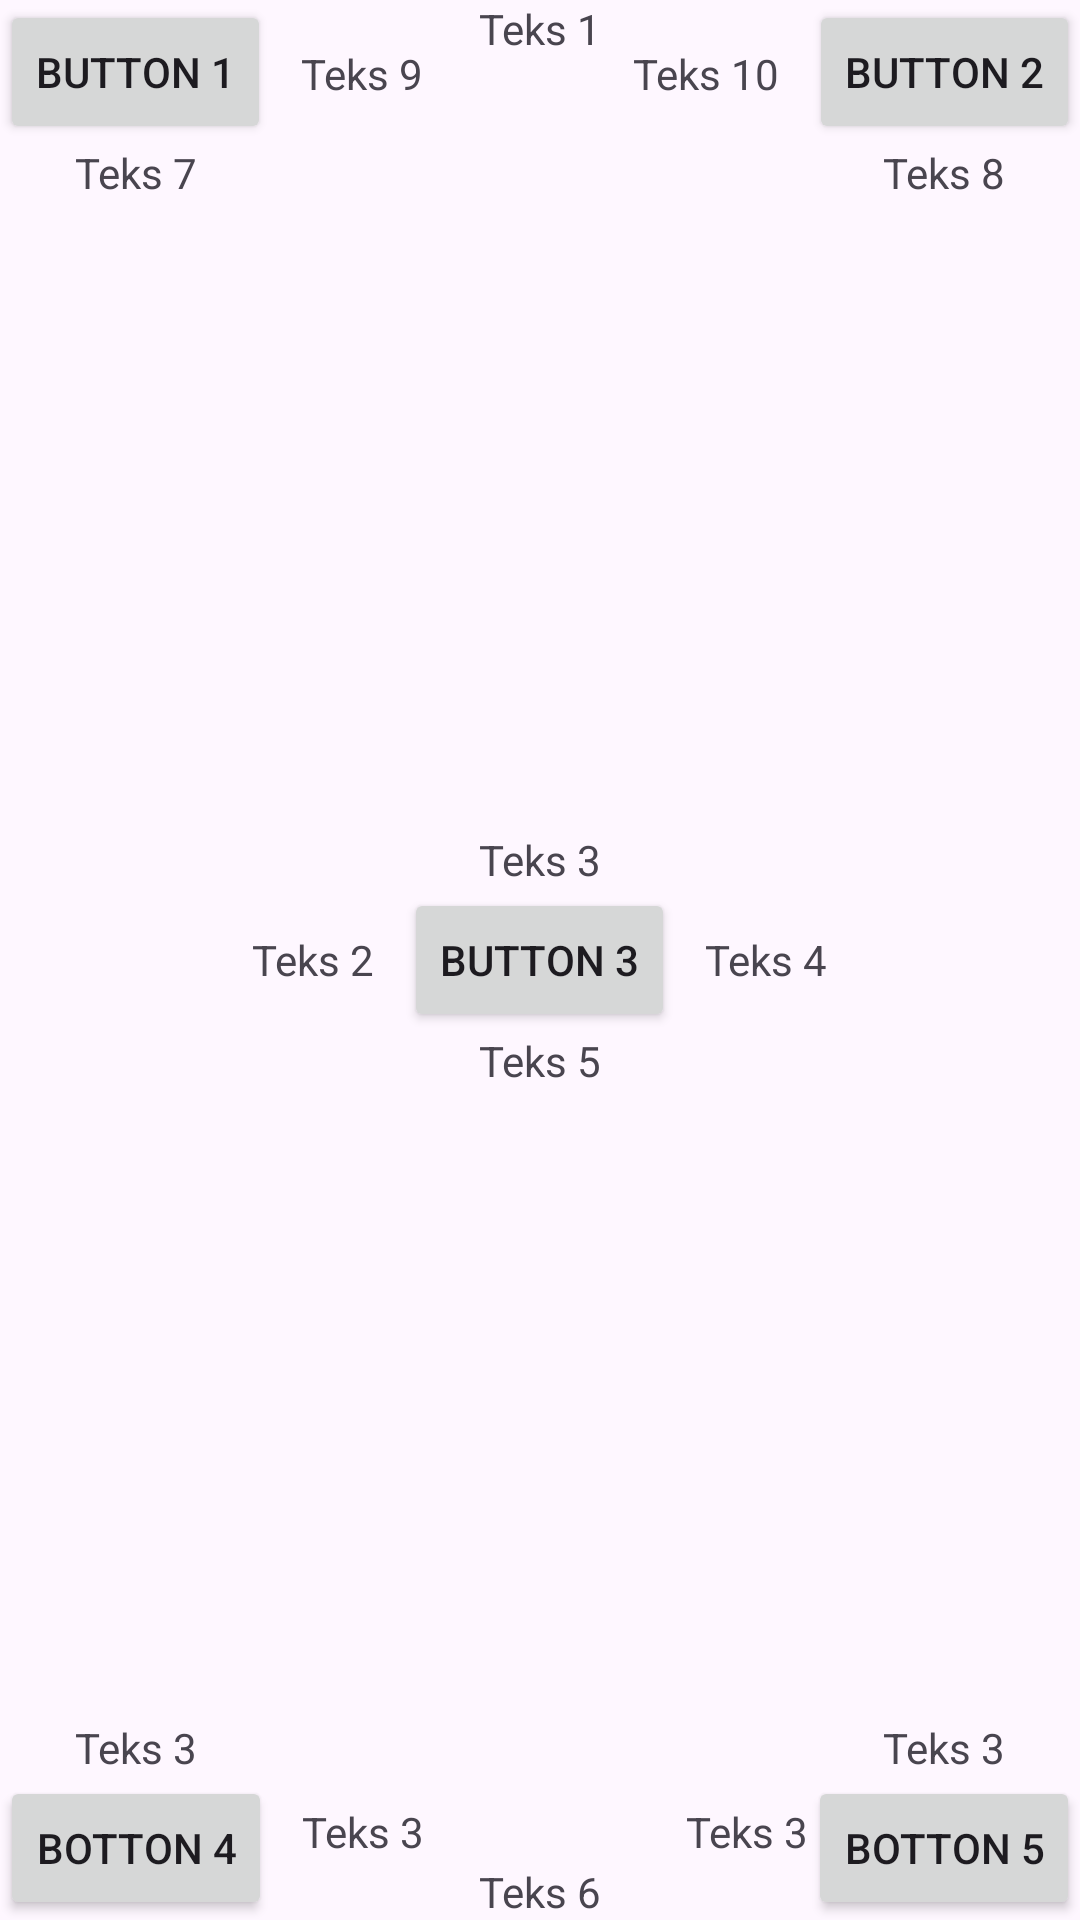

The Android layout XML behind this screen, and the referenced resources:
<!-- AndroidManifest.xml: application theme Theme.KotlinBasic3CTRPL -->
<!-- res/layout/activity_relative.xml -->
<?xml version="1.0" encoding="utf-8"?>
<RelativeLayout xmlns:android="http://schemas.android.com/apk/res/android"
    xmlns:app="http://schemas.android.com/apk/res-auto"
    xmlns:tools="http://schemas.android.com/tools"
    android:id="@+id/main"
    android:layout_width="match_parent"
    android:layout_height="match_parent"
    tools:context=".ui.layout.RelativeActivity">

    <Button
        android:layout_width="wrap_content"
        android:layout_height="wrap_content"
        android:text="@string/btn1"
        android:id="@+id/btn1"
        />

    <TextView
        android:layout_width="wrap_content"
        android:layout_height="wrap_content"
        android:layout_below="@id/btn1"
        android:layout_alignLeft="@id/btn1"
        android:layout_marginLeft="25dp"
        android:text="Teks 7" />

    <TextView
        android:layout_width="wrap_content"
        android:layout_height="wrap_content"
        android:layout_toEndOf="@id/btn1"
        android:layout_marginTop="15dp"
        android:layout_marginLeft="10dp"
        android:text="Teks 9"
        />

    <Button
        android:layout_width="wrap_content"
        android:layout_height="wrap_content"
        android:text="@string/btn2"
        android:id="@+id/btn2"
        android:layout_alignParentEnd="true"
        />

    <TextView
        android:layout_width="wrap_content"
        android:layout_height="wrap_content"
        android:layout_below="@id/btn2"
        android:layout_alignRight="@id/btn2"
        android:layout_marginRight="25dp"
        android:text="Teks 8" />

    <TextView
        android:layout_width="wrap_content"
        android:layout_height="wrap_content"
        android:layout_toStartOf="@id/btn2"
        android:layout_marginTop="15dp"
        android:layout_marginRight="10dp"
        android:text="Teks 10"
        />

    <TextView
        android:layout_width="wrap_content"
        android:layout_height="wrap_content"
        android:text="@string/txt1"
        android:layout_centerHorizontal="true"
        />

    <TextView
        android:layout_width="wrap_content"
        android:layout_height="wrap_content"
        android:layout_centerVertical="true"
        android:layout_toStartOf="@id/btn3"
        android:text="@string/txt2"
        android:layout_marginEnd="10dp"
        />

    <Button
        android:layout_width="wrap_content"
        android:layout_height="wrap_content"
        android:text="@string/btn3"
        android:id="@+id/btn3"
        android:layout_centerInParent="true"
        />

    <Button
        android:layout_width="wrap_content"
        android:layout_height="wrap_content"
        android:text="@string/btn4"
        android:id="@+id/btn4"
        android:layout_alignParentBottom="true"
        />

    <TextView
        android:layout_width="wrap_content"
        android:layout_height="wrap_content"
        android:text="@string/txt3"
        android:layout_above="@id/btn4"
        android:layout_centerHorizontal="true"
        android:layout_alignLeft="@id/btn4"
        android:layout_marginLeft="25dp"
        />

    <TextView
        android:layout_width="wrap_content"
        android:layout_height="wrap_content"
        android:text="@string/txt3"
        android:layout_toEndOf="@id/btn4"
        android:layout_alignBottom="@id/btn4"
        android:layout_marginLeft="10dp"
        android:layout_marginBottom="20dp"
        />

    <Button
        android:layout_width="wrap_content"
        android:layout_height="wrap_content"
        android:text="@string/btn5"
        android:id="@+id/btn5"
        android:layout_alignParentBottom="true"
        android:layout_alignParentEnd="true"
        />

    <TextView
        android:layout_width="wrap_content"
        android:layout_height="wrap_content"
        android:text="@string/txt3"
        android:layout_above="@id/btn5"
        android:layout_marginRight="25dp"
        android:layout_alignParentEnd="true"
        />

    <TextView
        android:layout_width="wrap_content"
        android:layout_height="wrap_content"
        android:text="@string/txt3"
        android:layout_toStartOf="@id/btn5"
        android:layout_alignBottom="@id/btn5"
        android:layout_marginLeft="10dp"
        android:layout_marginBottom="20dp"
        />

    <TextView
        android:layout_width="wrap_content"
        android:layout_height="wrap_content"
        android:text="@string/txt3"
        android:layout_above="@id/btn3"
        android:layout_centerHorizontal="true"
        />

    <TextView
        android:layout_width="wrap_content"
        android:layout_height="wrap_content"
        android:text="@string/txt4"
        android:layout_centerVertical="true"
        android:layout_alignParentEnd="true"
        android:layout_toEndOf="@id/btn3"
        android:layout_marginStart="10dp"
        />

    <TextView
        android:layout_width="wrap_content"
        android:layout_height="wrap_content"
        android:text="@string/txt5"
        android:layout_below="@id/btn3"
        android:layout_centerHorizontal="true"
        />

    <TextView
        android:layout_width="wrap_content"
        android:layout_height="wrap_content"
        android:text="@string/txt6"
        android:layout_alignParentBottom="true"
        android:layout_centerHorizontal="true"
        />

</RelativeLayout>
<!-- resources referenced by this layout -->
<resources>
  <string name="btn1">Button 1</string>
  <string name="btn2">Button 2</string>
  <string name="btn3">Button 3</string>
  <string name="btn4">Botton 4</string>
  <string name="btn5">Botton 5</string>
  <string name="txt1">Teks 1</string>
  <string name="txt2">Teks 2</string>
  <string name="txt3">Teks 3</string>
  <string name="txt4">Teks 4</string>
  <string name="txt5">Teks 5</string>
  <string name="txt6">Teks 6</string>
  <style name="Theme.KotlinBasic3CTRPL" parent="Base.Theme.KotlinBasic3CTRPL" />
  <style name="Base.Theme.KotlinBasic3CTRPL" parent="Theme.Material3.DayNight.NoActionBar">
          
          
      </style>
</resources>
